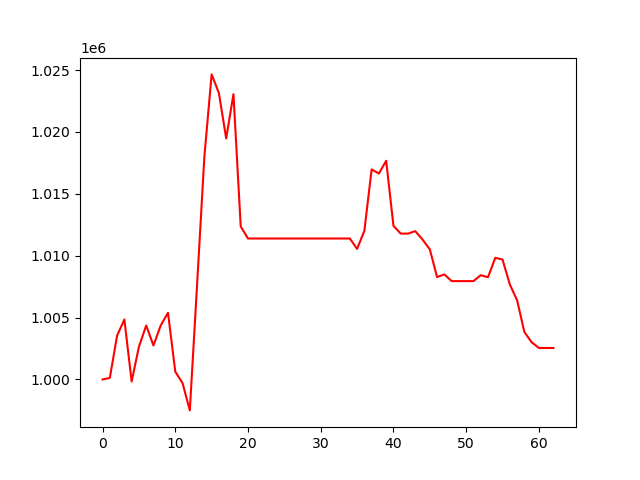

The file beside this chart, header and first rows:
, 0
0, 1000000
1, 1000123
2, 1003537
3, 1004847
4, 999837
5, 1002635
6, 1004360
7, 1002743
8, 1004364
9, 1005387
10, 1000629
11, 999705
12, 997499
13, 1007665
14, 1017993
15, 1024648
16, 1023133
17, 1019473
18, 1023052
19, 1012359
20, 1011389
21, 1011389
22, 1011389
23, 1011389
24, 1011389
25, 1011389
26, 1011389
27, 1011389
28, 1011389
29, 1011389
30, 1011389
31, 1011389
32, 1011389
33, 1011389
34, 1011389
35, 1010548
36, 1012009
37, 1016968
38, 1016640
39, 1017670
40, 1012413
41, 1011784
42, 1011784
43, 1011982
44, 1011302
45, 1010512
46, 1008271
47, 1008489
48, 1007944
49, 1007944
50, 1007944
51, 1007944
52, 1008425
53, 1008256
54, 1009828
55, 1009684
56, 1007677
57, 1006400
58, 1003832
59, 1003005
... 3 more rows
